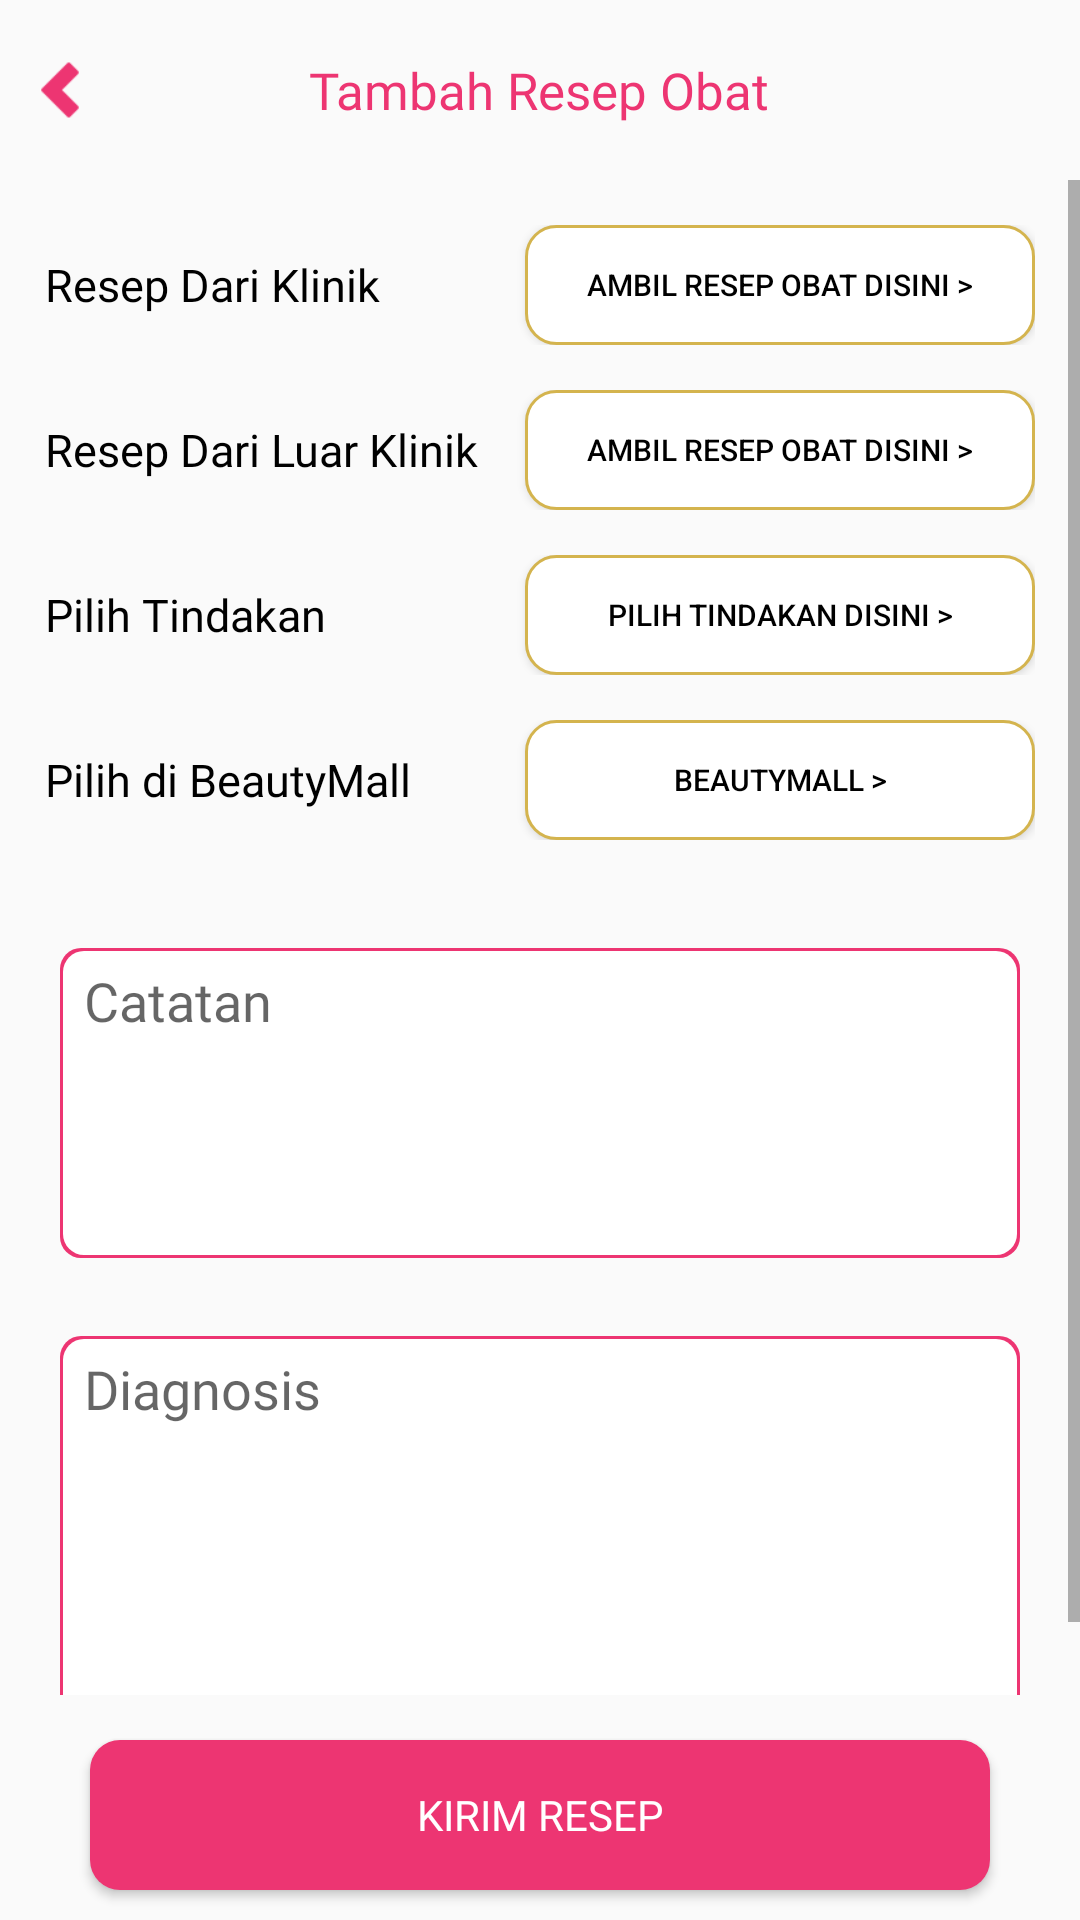

Android layout source for this screen:
<!-- AndroidManifest.xml: application theme Theme.DokterHaloQlinic -->
<!-- res/layout/activity_tambah_resep_obat.xml -->
<?xml version="1.0" encoding="utf-8"?>
<RelativeLayout xmlns:android="http://schemas.android.com/apk/res/android"
    xmlns:app="http://schemas.android.com/apk/res-auto"
    xmlns:tools="http://schemas.android.com/tools"
    android:layout_width="match_parent"
    android:layout_height="match_parent"
    tools:context="id.luvie.luviedokter.TambahResepObatActivity">

    <LinearLayout
        android:layout_above="@+id/btn_kirim_resep"
        android:layout_width="match_parent"
        android:layout_height="match_parent"
        android:layout_marginBottom="15dp"
        android:orientation="vertical">

        <RelativeLayout
            android:layout_width="match_parent"
            android:layout_height="40dp"
            android:layout_margin="10dp">

            <ImageView
                android:id="@+id/img_back_tambah_resep_obat"
                android:layout_width="20dp"
                android:layout_height="20dp"
                android:layout_centerVertical="true"
                android:src="@drawable/ic_arrow_left" />

            <TextView
                android:layout_width="wrap_content"
                android:layout_height="wrap_content"
                android:layout_centerHorizontal="true"
                android:layout_centerVertical="true"
                android:fontFamily="@font/robotobold"
                android:text="Tambah Resep Obat"
                android:textColor="@color/red"
                android:textSize="17sp" />

        </RelativeLayout>

        <ScrollView
            android:layout_width="match_parent"
            android:layout_height="match_parent">

            <LinearLayout
                android:id="@+id/linear_scroll"
                android:layout_width="match_parent"
                android:layout_height="match_parent"
                android:orientation="vertical">


                <RelativeLayout
                    android:id="@+id/relative_klinik"
                    android:layout_width="match_parent"
                    android:layout_height="wrap_content"
                    android:layout_marginStart="15dp"
                    android:layout_marginTop="15dp"
                    android:layout_marginEnd="15dp">

                    <TextView
                        android:id="@+id/textDariKlinik"
                        android:layout_width="wrap_content"
                        android:layout_height="wrap_content"
                        android:layout_centerVertical="true"
                        android:fontFamily="@font/robotobold"
                        android:text="Resep Dari Klinik"
                        android:textColor="@color/black"
                        android:textSize="15sp" />

                    <Button
                        android:id="@+id/btn_resep_klinik"
                        android:layout_width="170dp"
                        android:layout_height="40dp"
                        android:layout_alignParentEnd="true"
                        android:layout_centerVertical="true"
                        android:background="@drawable/bg_border_green"
                        android:text="Ambil Resep Obat Disini >"
                        android:textColor="@color/black"
                        android:textSize="10sp" />


                </RelativeLayout>

                <RelativeLayout
                    android:layout_width="match_parent"
                    android:layout_height="wrap_content"
                    android:layout_marginStart="15dp"
                    android:layout_marginTop="15dp"
                    android:layout_marginEnd="15dp">

                    <TextView
                        android:id="@+id/textDariLuarKlinik"
                        android:layout_width="wrap_content"
                        android:layout_height="wrap_content"
                        android:layout_centerVertical="true"
                        android:fontFamily="@font/robotobold"
                        android:text="Resep Dari Luar Klinik"
                        android:textColor="@color/black"
                        android:textSize="15sp" />

                    <Button
                        android:id="@+id/btn_resep_luar_klinik"
                        android:layout_width="170dp"
                        android:layout_height="40dp"
                        android:layout_alignParentEnd="true"
                        android:layout_centerVertical="true"
                        android:background="@drawable/bg_border_green"
                        android:text="Ambil Resep Obat Disini >"
                        android:textColor="@color/black"
                        android:textSize="10sp" />


                </RelativeLayout>

                <RelativeLayout
                    android:layout_width="match_parent"
                    android:layout_height="wrap_content"
                    android:layout_marginStart="15dp"
                    android:layout_marginTop="15dp"
                    android:layout_marginEnd="15dp">

                    <TextView
                        android:id="@+id/textTindakan"
                        android:layout_width="wrap_content"
                        android:layout_height="wrap_content"
                        android:layout_centerVertical="true"
                        android:fontFamily="@font/robotobold"
                        android:text="Pilih Tindakan"
                        android:textColor="@color/black"
                        android:textSize="15sp" />

                    <Button
                        android:id="@+id/btn_pilih_tindakan"
                        android:layout_width="170dp"
                        android:layout_height="40dp"
                        android:layout_alignParentEnd="true"
                        android:layout_centerVertical="true"
                        android:background="@drawable/bg_border_green"
                        android:text="Pilih Tindakan Disini >"
                        android:textColor="@color/black"
                        android:textSize="10sp" />


                </RelativeLayout>

                <RelativeLayout
                    android:layout_width="match_parent"
                    android:layout_height="wrap_content"
                    android:layout_marginStart="15dp"
                    android:layout_marginTop="15dp"
                    android:layout_marginEnd="15dp">

                    <TextView
                        android:id="@+id/textBeautyMall"
                        android:layout_width="wrap_content"
                        android:layout_height="wrap_content"
                        android:layout_centerVertical="true"
                        android:fontFamily="@font/robotobold"
                        android:text="Pilih di BeautyMall"
                        android:textColor="@color/black"
                        android:textSize="15sp" />

                    <Button
                        android:id="@+id/btn_beauty_mall"
                        android:layout_width="170dp"
                        android:layout_height="40dp"
                        android:layout_alignParentEnd="true"
                        android:layout_centerVertical="true"
                        android:background="@drawable/bg_border_green"
                        android:text="BeautyMall >"
                        android:textColor="@color/black"
                        android:textSize="10sp" />


                </RelativeLayout>

                <androidx.recyclerview.widget.RecyclerView
                    android:id="@+id/recycler_list_resep"
                    android:layout_width="match_parent"
                    android:layout_height="wrap_content"
                    android:layout_margin="10dp" />

                <com.google.android.material.textfield.TextInputLayout
                    android:id="@+id/layout_input_catatan"
                    android:layout_width="match_parent"
                    android:layout_height="wrap_content"
                    android:layout_marginStart="20dp"
                    android:layout_marginEnd="20dp"
                    android:layout_marginTop="5dp">

                    <EditText
                        android:id="@+id/edt_catatan_resep_obat"
                        android:layout_width="match_parent"
                        android:layout_height="wrap_content"
                        android:background="@drawable/bg_daftar"
                        android:ems="10"
                        android:fontFamily="@font/robotobold"
                        android:hint="Catatan"
                        android:lines="12"
                        android:minLines="4"
                        android:gravity="top|left"
                        android:maxLines="11"
                        android:scrollbars="vertical"
                        android:inputType="textMultiLine"
                        android:padding="8dp" />
                </com.google.android.material.textfield.TextInputLayout>

                <com.google.android.material.textfield.TextInputLayout
                    android:id="@+id/layout_input_diagnosa"
                    android:layout_width="match_parent"
                    android:layout_height="wrap_content"
                    android:layout_marginStart="20dp"
                    android:layout_marginEnd="20dp"
                    android:layout_marginTop="15dp">

                    <EditText
                        android:id="@+id/edt_diagnosa_resep"
                        android:layout_width="match_parent"
                        android:layout_height="wrap_content"
                        android:background="@drawable/bg_daftar"
                        android:ems="10"
                        android:fontFamily="@font/robotobold"
                        android:hint="Diagnosis"
                        android:lines="12"
                        android:minLines="6"
                        android:gravity="top|left"
                        android:maxLines="11"
                        android:scrollbars="vertical"
                        android:inputType="textMultiLine"
                        android:padding="8dp" />
                </com.google.android.material.textfield.TextInputLayout>

            </LinearLayout>

        </ScrollView>

    </LinearLayout>

    <Button
        android:id="@+id/btn_kirim_resep"
        android:layout_width="match_parent"
        android:layout_height="50dp"
        android:layout_alignParentBottom="true"
        android:layout_marginStart="30dp"
        android:layout_marginEnd="30dp"
        android:layout_marginBottom="10dp"
        android:background="@drawable/bg_button_red"
        android:fontFamily="@font/robotobold"
        android:text="Kirim Resep"
        android:textColor="@color/white" />

</RelativeLayout>
<!-- resources referenced by this layout -->
<resources>
  <color name="black">#FF000000</color>
  <color name="red">#ED3572</color>
  <color name="white">#FFFFFFFF</color>
  <!-- drawable bg_border_green (drawable) -->
  <?xml version="1.0" encoding="utf-8"?>
  <shape android:shape="rectangle"
      xmlns:android="http://schemas.android.com/apk/res/android">
  
      <corners
          android:bottomLeftRadius="10dp"
          android:bottomRightRadius="10dp"
          android:topLeftRadius="10dp"
          android:topRightRadius="10dp"/>
  
      <solid android:color="#fff" />
      <stroke android:width="1dp"
          android:color="@color/green"/>
  </shape>
  <!-- drawable bg_button_red (drawable-v24) -->
  <?xml version="1.0" encoding="utf-8"?>
  <shape android:shape="rectangle"
      xmlns:android="http://schemas.android.com/apk/res/android">
  
      <corners android:topLeftRadius="10dp"
          android:topRightRadius="10dp"
          android:bottomLeftRadius="10dp"
          android:bottomRightRadius="10dp" />
  
      <solid android:color="@color/red"/>
  </shape>
  <!-- drawable bg_daftar (drawable-v24) -->
  <?xml version="1.0" encoding="utf-8"?>
  <layer-list xmlns:android="http://schemas.android.com/apk/res/android">
  
      
      <item>
          <shape  android:shape="rectangle">
  
              <solid android:color="@color/red" />
              <corners android:radius="7dp" />
  
          </shape>
      </item>
  
      
      <item android:bottom="1dp"
          android:top="1dp"
          android:left="1dp"
          android:right="1dp">
  
          <shape  android:shape="rectangle">
  
              <solid android:color="#FFFFFF" />
              <corners android:radius="7dp" />
  
  
          </shape>
  
      </item>
  
  
  </layer-list>
  <!-- drawable ic_arrow_left: png bitmap (drawable-v24, 560 bytes) -->
  <style name="Theme.DokterHaloQlinic" parent="Theme.AppCompat.Light.NoActionBar">
          
          <item name="colorPrimary">@color/green</item>
  
  
          
  
  
  
          
          <item name="android:statusBarColor" tools:targetApi="l">?attr/colorPrimaryVariant</item>
          
  
          
          <item name="colorPrimaryVariant">@color/green</item>
          <item name="colorSecondaryVariant">@color/teal_700</item>
          <item name="colorSurface">@color/white</item>
          <item name="colorOnPrimary">@color/white</item>
          <item name="colorOnSecondary">@color/black</item>
          <item name="colorOnBackground">@color/white</item>
          <item name="colorOnError">@color/redDark</item>
          <item name="colorOnSurface">@color/black</item>
          <item name="scrimBackground">@color/mtrl_scrim_color</item>
          <item name="textAppearanceHeadline1">@style/TextAppearance.MaterialComponents.Headline1</item>
          <item name="textAppearanceHeadline2">@style/TextAppearance.MaterialComponents.Headline2</item>
          <item name="textAppearanceHeadline3">@style/TextAppearance.MaterialComponents.Headline3</item>
          <item name="textAppearanceHeadline4">@style/TextAppearance.MaterialComponents.Headline4</item>
          <item name="textAppearanceHeadline5">@style/TextAppearance.MaterialComponents.Headline5</item>
          <item name="textAppearanceHeadline6">@style/TextAppearance.MaterialComponents.Headline6</item>
          <item name="textAppearanceSubtitle1">@style/TextAppearance.MaterialComponents.Subtitle1</item>
          <item name="textAppearanceSubtitle2">@style/TextAppearance.MaterialComponents.Subtitle2</item>
          <item name="textAppearanceBody1">@style/TextAppearance.MaterialComponents.Body1</item>
          <item name="textAppearanceBody2">@style/TextAppearance.MaterialComponents.Body2</item>
          <item name="textAppearanceCaption">@style/TextAppearance.MaterialComponents.Caption</item>
          <item name="textAppearanceButton">@style/TextAppearance.MaterialComponents.Button</item>
          <item name="textAppearanceOverline">@style/TextAppearance.MaterialComponents.Overline</item>
  
      </style>
  <color name="green">#D4B44E</color>
  <color name="teal_700">#FF018786</color>
  <color name="redDark">#DB4437</color>
</resources>
